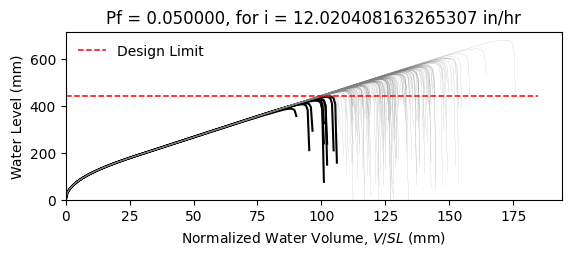

The table this chart was drawn from, first rows:
W14X22, L = 360.0 in, slope = 0.020833333333333332 in/in, dead load = 6.944444444444444e-05 kip/in…
zwlim AISC Appendix 2, zwlim DAMP, zwlim Proposed for ASCE 7, zwlim Neglect Ponding, dhnom Denver, dhnom New York, dhnom New Orleans, dh Denver, dh New York, dh New Orleans, dmax
15.16, 15.45, 13.32, 15.16, 0.6687, 0.6687, 0.6687, 2.654, 2.654, 2.654, 21.98, Safe, 
15.16, 15.45, 13.32, 15.16, 0.6687, 0.6687, 0.6687, 2.654, 2.654, 2.654, 19.18, Safe, 
15.16, 15.45, 13.32, 15.16, 0.6687, 0.6687, 0.6687, 2.654, 2.654, 2.654, 18.45, Safe, 
15.16, 15.45, 13.32, 15.16, 0.6687, 0.6687, 0.6687, 2.654, 2.654, 2.654, 21.69, Safe, 
15.16, 15.45, 13.32, 15.16, 0.6687, 0.6687, 0.6687, 2.654, 2.654, 2.654, 18.19, Safe, 
15.16, 15.45, 13.32, 15.16, 0.6687, 0.6687, 0.6687, 2.654, 2.654, 2.654, 26.86, Safe, 
15.16, 15.45, 13.32, 15.16, 0.6687, 0.6687, 0.6687, 2.654, 2.654, 2.654, 20.27, Safe, 
15.16, 15.45, 13.32, 15.16, 0.6687, 0.6687, 0.6687, 2.654, 2.654, 2.654, 18.37, Safe, 
15.16, 15.45, 13.32, 15.16, 0.6687, 0.6687, 0.6687, 2.654, 2.654, 2.654, 21.19, Safe, 
15.16, 15.45, 13.32, 15.16, 0.6687, 0.6687, 0.6687, 2.654, 2.654, 2.654, 19.91, Safe, 
15.16, 15.45, 13.32, 15.16, 0.6687, 0.6687, 0.6687, 2.654, 2.654, 2.654, 17.54, Safe, 
15.16, 15.45, 13.32, 15.16, 0.6687, 0.6687, 0.6687, 2.654, 2.654, 2.654, 16.93, Fail, 
15.16, 15.45, 13.32, 15.16, 0.6687, 0.6687, 0.6687, 2.654, 2.654, 2.654, 21.39, Safe, 
15.16, 15.45, 13.32, 15.16, 0.6687, 0.6687, 0.6687, 2.654, 2.654, 2.654, 18.78, Safe, 
15.16, 15.45, 13.32, 15.16, 0.6687, 0.6687, 0.6687, 2.654, 2.654, 2.654, 21.79, Safe, 
15.16, 15.45, 13.32, 15.16, 0.6687, 0.6687, 0.6687, 2.654, 2.654, 2.654, 19.78, Safe, 
15.16, 15.45, 13.32, 15.16, 0.6687, 0.6687, 0.6687, 2.654, 2.654, 2.654, 20.44, Safe, 
15.16, 15.45, 13.32, 15.16, 0.6687, 0.6687, 0.6687, 2.654, 2.654, 2.654, 22.38, Safe, 
15.16, 15.45, 13.32, 15.16, 0.6687, 0.6687, 0.6687, 2.654, 2.654, 2.654, 18.3, Safe, 
15.16, 15.45, 13.32, 15.16, 0.6687, 0.6687, 0.6687, 2.654, 2.654, 2.654, 19.24, Safe, 
15.16, 15.45, 13.32, 15.16, 0.6687, 0.6687, 0.6687, 2.654, 2.654, 2.654, 18.22, Safe, 
15.16, 15.45, 13.32, 15.16, 0.6687, 0.6687, 0.6687, 2.654, 2.654, 2.654, 21.62, Safe, 
15.16, 15.45, 13.32, 15.16, 0.6687, 0.6687, 0.6687, 2.654, 2.654, 2.654, 22.5, Safe, 
15.16, 15.45, 13.32, 15.16, 0.6687, 0.6687, 0.6687, 2.654, 2.654, 2.654, 20.01, Safe, 
15.16, 15.45, 13.32, 15.16, 0.6687, 0.6687, 0.6687, 2.654, 2.654, 2.654, 19.13, Safe, 
15.16, 15.45, 13.32, 15.16, 0.6687, 0.6687, 0.6687, 2.654, 2.654, 2.654, 16.85, Fail, 
15.16, 15.45, 13.32, 15.16, 0.6687, 0.6687, 0.6687, 2.654, 2.654, 2.654, 21.09, Safe, 
15.16, 15.45, 13.32, 15.16, 0.6687, 0.6687, 0.6687, 2.654, 2.654, 2.654, 20.78, Safe, 
15.16, 15.45, 13.32, 15.16, 0.6687, 0.6687, 0.6687, 2.654, 2.654, 2.654, 18.39, Safe, 
15.16, 15.45, 13.32, 15.16, 0.6687, 0.6687, 0.6687, 2.654, 2.654, 2.654, 23.23, Safe, 
15.16, 15.45, 13.32, 15.16, 0.6687, 0.6687, 0.6687, 2.654, 2.654, 2.654, 20.39, Safe, 
15.16, 15.45, 13.32, 15.16, 0.6687, 0.6687, 0.6687, 2.654, 2.654, 2.654, 21.12, Safe, 
15.16, 15.45, 13.32, 15.16, 0.6687, 0.6687, 0.6687, 2.654, 2.654, 2.654, 18.95, Safe, 
15.16, 15.45, 13.32, 15.16, 0.6687, 0.6687, 0.6687, 2.654, 2.654, 2.654, 22.55, Safe, 
15.16, 15.45, 13.32, 15.16, 0.6687, 0.6687, 0.6687, 2.654, 2.654, 2.654, 21.44, Safe, 
15.16, 15.45, 13.32, 15.16, 0.6687, 0.6687, 0.6687, 2.654, 2.654, 2.654, 18.32, Safe, 
15.16, 15.45, 13.32, 15.16, 0.6687, 0.6687, 0.6687, 2.654, 2.654, 2.654, 20.75, Safe, 
15.16, 15.45, 13.32, 15.16, 0.6687, 0.6687, 0.6687, 2.654, 2.654, 2.654, 21.1, Safe, 
15.16, 15.45, 13.32, 15.16, 0.6687, 0.6687, 0.6687, 2.654, 2.654, 2.654, 21.98, Safe, 
15.16, 15.45, 13.32, 15.16, 0.6687, 0.6687, 0.6687, 2.654, 2.654, 2.654, 17.74, Safe, 
15.16, 15.45, 13.32, 15.16, 0.6687, 0.6687, 0.6687, 2.654, 2.654, 2.654, 22.46, Safe, 
15.16, 15.45, 13.32, 15.16, 0.6687, 0.6687, 0.6687, 2.654, 2.654, 2.654, 18.97, Safe, 
15.16, 15.45, 13.32, 15.16, 0.6687, 0.6687, 0.6687, 2.654, 2.654, 2.654, 19.92, Safe, 
15.16, 15.45, 13.32, 15.16, 0.6687, 0.6687, 0.6687, 2.654, 2.654, 2.654, 19.43, Safe, 
15.16, 15.45, 13.32, 15.16, 0.6687, 0.6687, 0.6687, 2.654, 2.654, 2.654, 22.19, Safe, 
15.16, 15.45, 13.32, 15.16, 0.6687, 0.6687, 0.6687, 2.654, 2.654, 2.654, 17.32, Fail, 
15.16, 15.45, 13.32, 15.16, 0.6687, 0.6687, 0.6687, 2.654, 2.654, 2.654, 20.25, Safe, 
15.16, 15.45, 13.32, 15.16, 0.6687, 0.6687, 0.6687, 2.654, 2.654, 2.654, 18.94, Safe, 
15.16, 15.45, 13.32, 15.16, 0.6687, 0.6687, 0.6687, 2.654, 2.654, 2.654, 20.31, Safe, 
15.16, 15.45, 13.32, 15.16, 0.6687, 0.6687, 0.6687, 2.654, 2.654, 2.654, 18.5, Safe, 
15.16, 15.45, 13.32, 15.16, 0.6687, 0.6687, 0.6687, 2.654, 2.654, 2.654, 21.65, Safe, 
15.16, 15.45, 13.32, 15.16, 0.6687, 0.6687, 0.6687, 2.654, 2.654, 2.654, 16.24, Fail, 
15.16, 15.45, 13.32, 15.16, 0.6687, 0.6687, 0.6687, 2.654, 2.654, 2.654, 20.37, Safe, 
15.16, 15.45, 13.32, 15.16, 0.6687, 0.6687, 0.6687, 2.654, 2.654, 2.654, 18.93, Safe, 
15.16, 15.45, 13.32, 15.16, 0.6687, 0.6687, 0.6687, 2.654, 2.654, 2.654, 23.1, Safe, 
15.16, 15.45, 13.32, 15.16, 0.6687, 0.6687, 0.6687, 2.654, 2.654, 2.654, 18.83, Safe, 
15.16, 15.45, 13.32, 15.16, 0.6687, 0.6687, 0.6687, 2.654, 2.654, 2.654, 19.92, Safe, 
15.16, 15.45, 13.32, 15.16, 0.6687, 0.6687, 0.6687, 2.654, 2.654, 2.654, 18.79, Safe, 
15.16, 15.45, 13.32, 15.16, 0.6687, 0.6687, 0.6687, 2.654, 2.654, 2.654, 17.01, Fail, 
... 142 more rows
